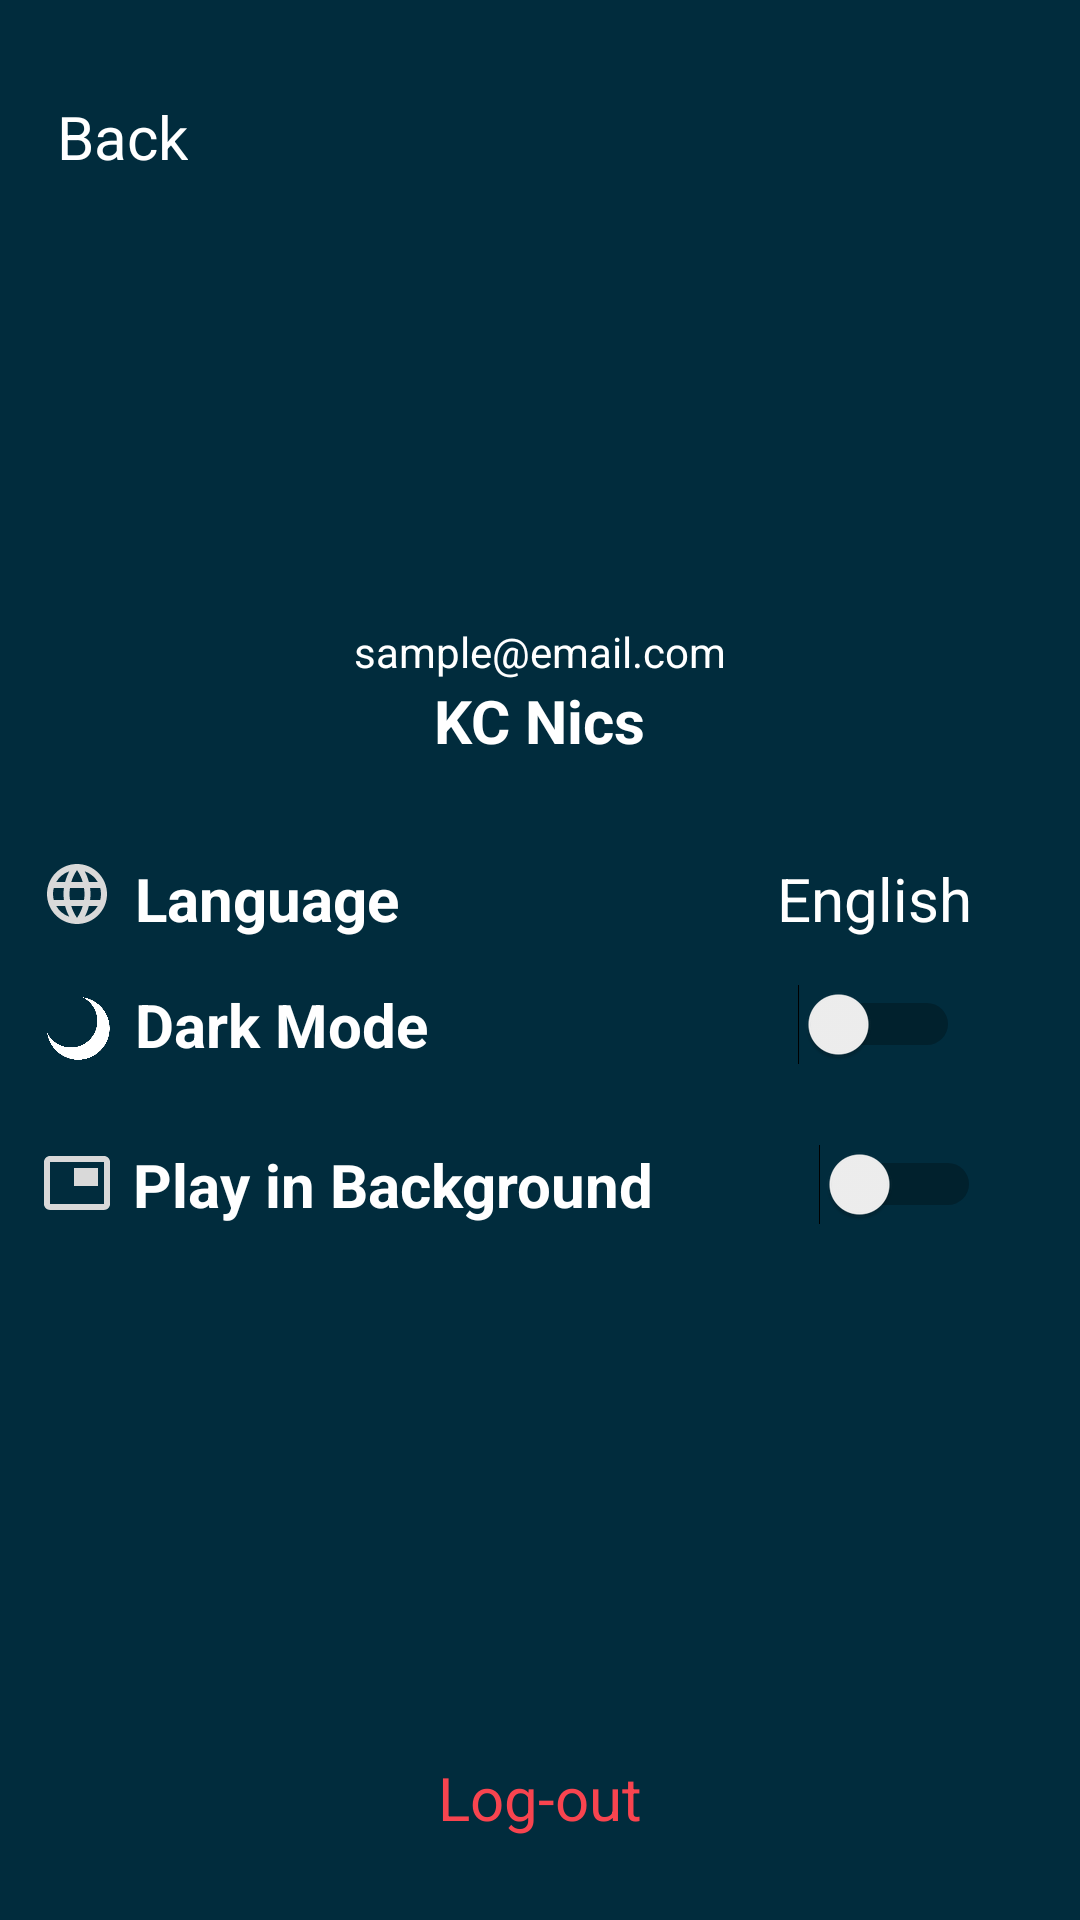

Write the Android layout XML for this screen, with the resource values it uses.
<!-- AndroidManifest.xml: application theme Theme.AppCompat.Light -->
<!-- res/layout/activity_settings.xml -->
<?xml version="1.0" encoding="utf-8"?>
<androidx.constraintlayout.widget.ConstraintLayout xmlns:android="http://schemas.android.com/apk/res/android"
    xmlns:app="http://schemas.android.com/apk/res-auto"
    xmlns:tools="http://schemas.android.com/tools"
    android:layout_width="match_parent"
    android:layout_height="match_parent"
    tools:context=".Settings"
    android:background="#012C3D">


    <ImageView
        android:id="@+id/profilePic2"
        android:layout_width="156dp"
        android:layout_height="177dp"
        app:layout_constraintBottom_toBottomOf="parent"
        app:layout_constraintEnd_toEndOf="parent"
        app:layout_constraintStart_toStartOf="parent"
        app:layout_constraintTop_toTopOf="parent"
        app:layout_constraintVertical_bias="0.066"
        app:srcCompat="@drawable/profile_icon" />

    <TextView
        android:id="@+id/userEmail"
        android:layout_width="wrap_content"
        android:layout_height="wrap_content"
        android:text="sample@email.com"
        android:textColor="@color/white"
        app:layout_constraintBottom_toBottomOf="parent"
        app:layout_constraintEnd_toEndOf="parent"
        app:layout_constraintStart_toStartOf="parent"
        app:layout_constraintTop_toBottomOf="@+id/profilePic2"
        app:layout_constraintVertical_bias="0.0" />

    <TextView
        android:id="@+id/userName2"
        android:layout_width="wrap_content"
        android:layout_height="wrap_content"
        android:text="KC Nics"
        android:textColor="@color/white"
        android:textSize="20dp"
        android:textStyle="bold"
        app:layout_constraintBottom_toBottomOf="parent"
        app:layout_constraintEnd_toEndOf="parent"
        app:layout_constraintStart_toStartOf="parent"
        app:layout_constraintTop_toBottomOf="@+id/userEmail"
        app:layout_constraintVertical_bias="0.0" />

    <TextView
        android:id="@+id/language"
        android:layout_width="wrap_content"
        android:layout_height="wrap_content"
        android:text="Language"
        android:textColor="@color/white"
        android:textSize="20dp"
        android:textStyle="bold"
        app:layout_constraintBottom_toBottomOf="parent"
        app:layout_constraintEnd_toEndOf="parent"
        app:layout_constraintHorizontal_bias="0.031"
        app:layout_constraintStart_toEndOf="@+id/languageIcon"
        app:layout_constraintTop_toBottomOf="@+id/userName2"
        app:layout_constraintVertical_bias="0.09" />

    <TextView
        android:id="@+id/darkMode"
        android:layout_width="wrap_content"
        android:layout_height="wrap_content"
        android:text="Dark Mode"
        android:textColor="@color/white"
        android:textSize="20dp"
        android:textStyle="bold"
        app:layout_constraintBottom_toBottomOf="parent"
        app:layout_constraintEnd_toEndOf="parent"
        app:layout_constraintHorizontal_bias="0.029"
        app:layout_constraintStart_toEndOf="@+id/iconDM"
        app:layout_constraintTop_toBottomOf="@+id/language"
        app:layout_constraintVertical_bias="0.05" />

    <TextView
        android:id="@+id/playInBG"
        android:layout_width="wrap_content"
        android:layout_height="wrap_content"
        android:text="Play in Background"
        android:textColor="@color/white"
        android:textSize="20dp"
        android:textStyle="bold"
        app:layout_constraintBottom_toBottomOf="parent"
        app:layout_constraintEnd_toEndOf="parent"
        app:layout_constraintHorizontal_bias="0.045"
        app:layout_constraintStart_toEndOf="@+id/bgIcon"
        app:layout_constraintTop_toBottomOf="@+id/darkMode"
        app:layout_constraintVertical_bias="0.102" />

    <TextView
        android:id="@+id/languageChoice"
        android:layout_width="wrap_content"
        android:layout_height="wrap_content"
        android:text="English"
        android:textColor="@color/white"
        android:textSize="20dp"
        app:layout_constraintBottom_toBottomOf="parent"
        app:layout_constraintEnd_toEndOf="parent"
        app:layout_constraintHorizontal_bias="0.778"
        app:layout_constraintStart_toEndOf="@+id/language"
        app:layout_constraintTop_toBottomOf="@+id/userName2"
        app:layout_constraintVertical_bias="0.09" />

    <TextView
        android:id="@+id/backBtn"
        android:layout_width="wrap_content"
        android:layout_height="wrap_content"
        android:text=" Back"
        android:textColor="@color/white"
        android:textSize="20dp"
        app:layout_constraintBottom_toBottomOf="parent"
        app:layout_constraintEnd_toEndOf="parent"
        app:layout_constraintHorizontal_bias="0.045"
        app:layout_constraintStart_toStartOf="parent"
        app:layout_constraintTop_toTopOf="parent"
        app:layout_constraintVertical_bias="0.052" />

    <ImageView
        android:id="@+id/languageIcon"
        android:layout_width="wrap_content"
        android:layout_height="wrap_content"
        app:layout_constraintBottom_toBottomOf="parent"
        app:layout_constraintEnd_toEndOf="parent"
        app:layout_constraintHorizontal_bias="0.041"
        app:layout_constraintStart_toStartOf="parent"
        app:layout_constraintTop_toBottomOf="@+id/userName2"
        app:layout_constraintVertical_bias="0.089"
        app:srcCompat="@drawable/ic_baseline_language_24" />

    <ImageView
        android:id="@+id/iconDM"
        android:layout_width="25dp"
        android:layout_height="21dp"
        app:layout_constraintBottom_toBottomOf="parent"
        app:layout_constraintEnd_toEndOf="parent"
        app:layout_constraintHorizontal_bias="0.041"
        app:layout_constraintStart_toStartOf="parent"
        app:layout_constraintTop_toBottomOf="@+id/languageIcon"
        app:layout_constraintVertical_bias="0.072"
        app:srcCompat="@drawable/dark_mode" />

    <Switch
        android:id="@+id/switch1"
        android:layout_width="wrap_content"
        android:layout_height="wrap_content"
        app:layout_constraintBottom_toBottomOf="parent"
        app:layout_constraintEnd_toEndOf="parent"
        app:layout_constraintHorizontal_bias="0.756"
        app:layout_constraintStart_toEndOf="@+id/darkMode"
        app:layout_constraintTop_toBottomOf="@+id/languageChoice"
        app:layout_constraintVertical_bias="0.05" />

    <Switch
        android:id="@+id/switch2"
        android:layout_width="wrap_content"
        android:layout_height="wrap_content"
        app:layout_constraintBottom_toBottomOf="parent"
        app:layout_constraintEnd_toEndOf="parent"
        app:layout_constraintHorizontal_bias="0.624"
        app:layout_constraintStart_toEndOf="@+id/playInBG"
        app:layout_constraintTop_toBottomOf="@+id/switch1"
        app:layout_constraintVertical_bias="0.102" />

    <ImageView
        android:id="@+id/bgIcon"
        android:layout_width="wrap_content"
        android:layout_height="wrap_content"
        app:layout_constraintBottom_toBottomOf="parent"
        app:layout_constraintEnd_toEndOf="parent"
        app:layout_constraintHorizontal_bias="0.041"
        app:layout_constraintStart_toStartOf="parent"
        app:layout_constraintTop_toBottomOf="@+id/iconDM"
        app:layout_constraintVertical_bias="0.11"
        app:srcCompat="@drawable/ic_baseline_picture_in_picture_24" />

    <TextView
        android:id="@+id/logOut"
        android:layout_width="wrap_content"
        android:layout_height="wrap_content"
        android:text="Log-out"
        android:textColor="#F8444F"
        android:textSize="20dp"
        app:layout_constraintBottom_toBottomOf="parent"
        app:layout_constraintEnd_toEndOf="parent"
        app:layout_constraintStart_toStartOf="parent"
        app:layout_constraintTop_toBottomOf="@+id/playInBG"
        app:layout_constraintVertical_bias="0.866" />
</androidx.constraintlayout.widget.ConstraintLayout>
<!-- resources referenced by this layout -->
<resources>
  <!-- drawable dark_mode: png bitmap (drawable-v24, 49514 bytes) -->
  <!-- drawable ic_baseline_language_24 (drawable) -->
  <vector android:height="24dp" android:tint="#D9D9D9"
      android:viewportHeight="24" android:viewportWidth="24"
      android:width="24dp" xmlns:android="http://schemas.android.com/apk/res/android">
      <path android:fillColor="@android:color/white" android:pathData="M11.99,2C6.47,2 2,6.48 2,12s4.47,10 9.99,10C17.52,22 22,17.52 22,12S17.52,2 11.99,2zM18.92,8h-2.95c-0.32,-1.25 -0.78,-2.45 -1.38,-3.56 1.84,0.63 3.37,1.91 4.33,3.56zM12,4.04c0.83,1.2 1.48,2.53 1.91,3.96h-3.82c0.43,-1.43 1.08,-2.76 1.91,-3.96zM4.26,14C4.1,13.36 4,12.69 4,12s0.1,-1.36 0.26,-2h3.38c-0.08,0.66 -0.14,1.32 -0.14,2 0,0.68 0.06,1.34 0.14,2L4.26,14zM5.08,16h2.95c0.32,1.25 0.78,2.45 1.38,3.56 -1.84,-0.63 -3.37,-1.9 -4.33,-3.56zM8.03,8L5.08,8c0.96,-1.66 2.49,-2.93 4.33,-3.56C8.81,5.55 8.35,6.75 8.03,8zM12,19.96c-0.83,-1.2 -1.48,-2.53 -1.91,-3.96h3.82c-0.43,1.43 -1.08,2.76 -1.91,3.96zM14.34,14L9.66,14c-0.09,-0.66 -0.16,-1.32 -0.16,-2 0,-0.68 0.07,-1.35 0.16,-2h4.68c0.09,0.65 0.16,1.32 0.16,2 0,0.68 -0.07,1.34 -0.16,2zM14.59,19.56c0.6,-1.11 1.06,-2.31 1.38,-3.56h2.95c-0.96,1.65 -2.49,2.93 -4.33,3.56zM16.36,14c0.08,-0.66 0.14,-1.32 0.14,-2 0,-0.68 -0.06,-1.34 -0.14,-2h3.38c0.16,0.64 0.26,1.31 0.26,2s-0.1,1.36 -0.26,2h-3.38z"/>
  </vector>
  <!-- drawable ic_baseline_picture_in_picture_24 (drawable) -->
  <vector android:height="24dp" android:tint="#D9D9D9"
      android:viewportHeight="24" android:viewportWidth="24"
      android:width="24dp" xmlns:android="http://schemas.android.com/apk/res/android">
      <path android:fillColor="@android:color/white" android:pathData="M19,7h-8v6h8L19,7zM21,3L3,3c-1.1,0 -2,0.9 -2,2v14c0,1.1 0.9,1.98 2,1.98h18c1.1,0 2,-0.88 2,-1.98L23,5c0,-1.1 -0.9,-2 -2,-2zM21,19.01L3,19.01L3,4.98h18v14.03z"/>
  </vector>
  <!-- not gathered from this repository: default colours our renderer supplied (Android Studio template values) -->
  <color name="white">#FFFFFFFF</color>
</resources>
